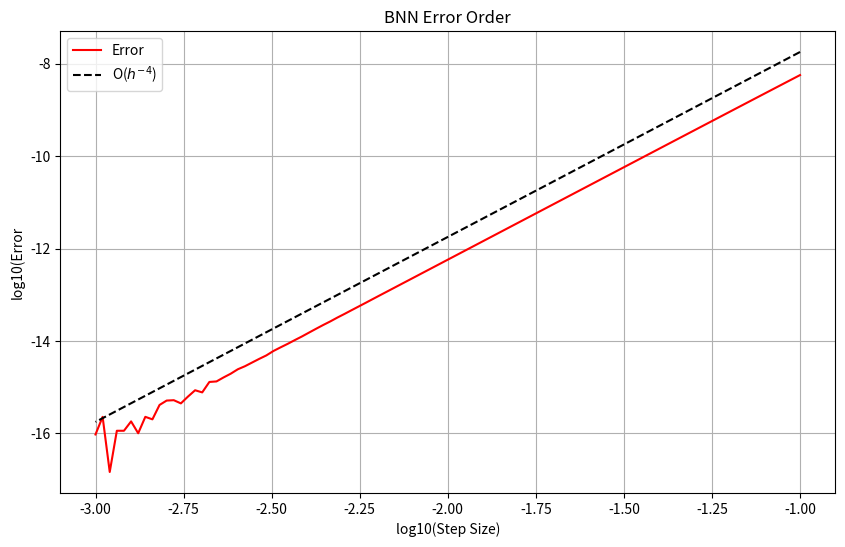

Generate this figure with matplotlib:
import numpy as np
import matplotlib.pyplot as plt
from tqdm import tqdm

#%% New ODE Solver System

def quick_bnn_solver(p1, p2, h, T):
    p10 = float(p1[0])
    p20 = float(p2[0])

    N = int(np.ceil(T/h)) 
    t_mesh = np.linspace(0,T,N+1)
    step_size = T/N

    p_values = np.zeros((4, N+1), dtype=float)
    p_values[:, 0] = [p10,1-p10,p20,1-p20]

    p1 = p10
    p2 = p20

    for index in range(N):
        # RK4 for p1 Time Evolution
        k1 = -2*p1*p1
        p1_1 = p1 + 0.5*step_size*k1
        k2 = -2*p1_1*p1_1
        p1_2 = p1 + 0.5*step_size*k2
        k3 = -2*p1_2*p1_2
        p1_3 = p1 + step_size * k3
        k4 = -2*p1_3*p1_3     
        p1 += step_size*(k1 + 2*k2 + 2*k3 + k4)/6.0
        
        # RK4 for p1 Time Evolution
        k1 = -2*p2*p2
        p2_1 = p2 + 0.5*step_size*k1
        k2 = -2*p2_1*p2_1
        p2_2 = p2 + 0.5*step_size*k2
        k3 = -2*p2_2*p2_2
        p2_3 = p2 + step_size * k3
        k4 = -2*p2_3*p2_3
        p2 += step_size*(k1 + 2*k2 + 2*k3 + k4)/6.0

        p_values[:,index+1] = [p1,1.0-p1,p2,1.0-p2]

    return t_mesh, p_values, step_size

def equilibrium_metric(p,p_expected): # RMS Error
    metric_squared = np.dot(p-p_expected,p-p_expected)/len(p)
    return np.sqrt(metric_squared)

#%% Error Order

p1 = [1/2,1/2]
p2 = [1/2,1/2]
T = 10
h_array = np.logspace(-1, -3, 100)

# Exact solutions
x1 = 1/(2*T+2)
y1 = (2*T+1)/(2*T+2)
x2 = 1/(2*T+2)
y2 = (2*T+1)/(2*T+2)

metric_array = np.zeros((len(h_array)))
dt_array = np.zeros((len(h_array)))

counter = 0
for h in tqdm(h_array,bar_format="{bar:30} {n_fmt}/{total_fmt}"): 
    t,solution_matrix,h_real = quick_bnn_solver(p1,p2,h,T)
    p = np.array([solution_matrix[0,-1],solution_matrix[1,-1],solution_matrix[2,-1],solution_matrix[3,-1]])
    p_actual = np.array([x1, y1, x2, y2])
    metric_array[counter] = equilibrium_metric(p,p_actual)
    dt_array[counter] = h_real
    counter += 1

# Errors
plt.figure(figsize=(10, 6))
plt.plot(np.log10(dt_array), np.log10(metric_array),color="red",label="Error")
plt.plot(np.log10(dt_array), -3.75+4*np.log10(dt_array),label='O($h^{-4}$)', color='black',linestyle='--',)
plt.legend()
plt.xlabel("log10(Step Size)")
plt.ylabel("log10(Error")
plt.title("BNN Error Order")
plt.grid(True)
plt.show()
